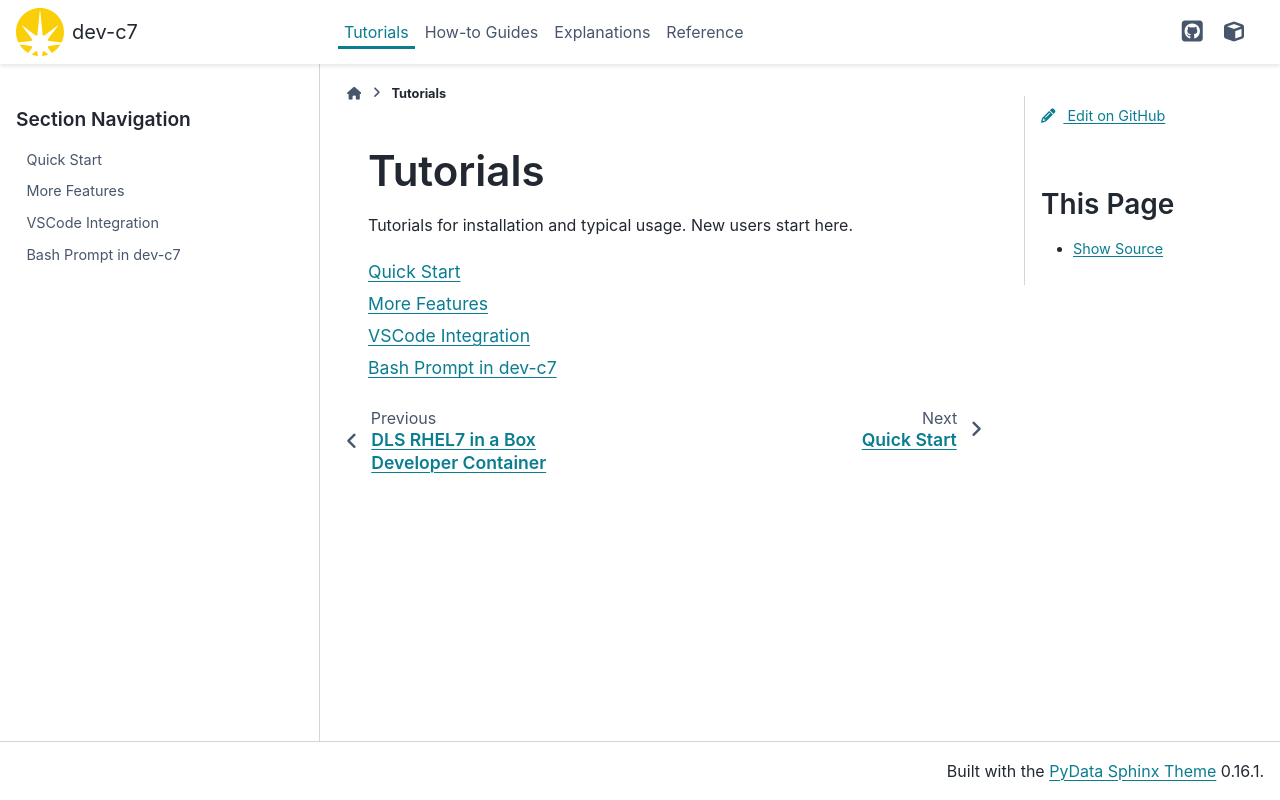

repository: DiamondLightSource/dev-c7 · page: 2026.3.1-beta.1/tutorials.html · generator: sphinx

# Tutorials

Tutorials for installation and typical usage. New users start here.

```{toctree}
:maxdepth: 1
:glob:

tutorials/start
tutorials/continue
tutorials/vscode
tutorials/prompt
```
